Run: headless pygame with SDL's dummy video driver; simulated clock (each Clock.tick advances the game by its frame time, no real sleeping); random seed 0; keys injected as events and as key.get_pressed() state; no mouse input.
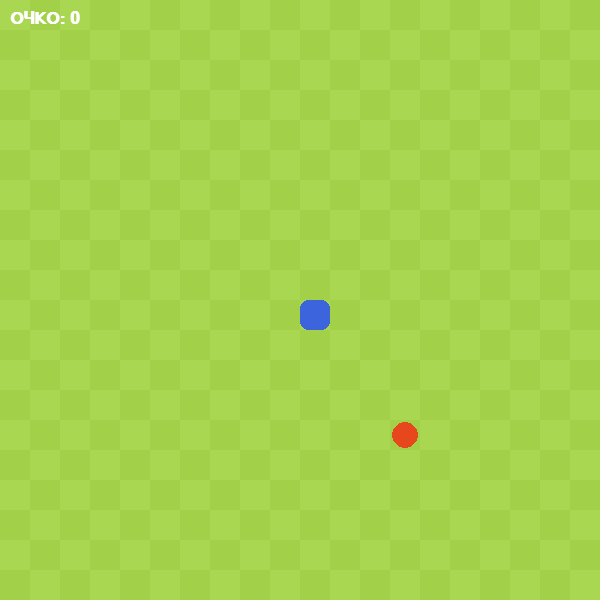
Frame 1 of 2 · flips 1–60 · no input
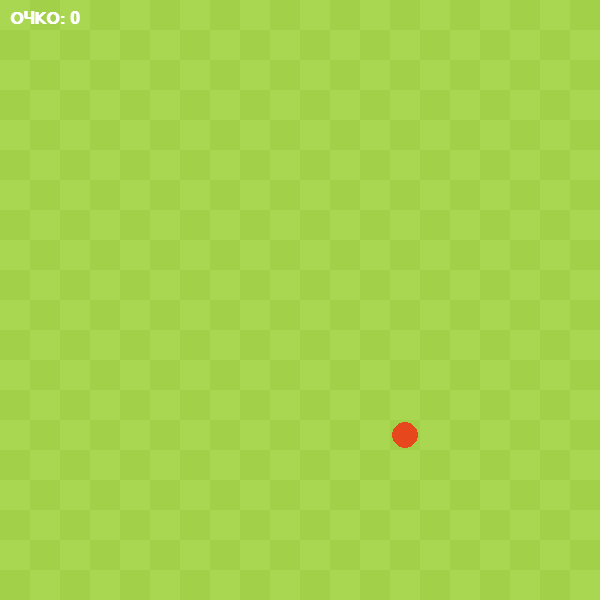
Frame 2 of 2 · flips 61–180 · tapped SPACE, RETURN · held RIGHT (→), D (game ended)

The pygame program that drew these frames:

import pygame
import random
import time

# 1. Ойынды бастау (Инициализация)
pygame.init()

# Түстер (RGB форматында)
LIGHT_GREEN = (170, 215, 81)
DARK_GREEN = (162, 209, 73)
SNAKE_COLOR = (70, 113, 233)
FOOD_COLOR = (231, 71, 29)
TEXT_COLOR = (255, 255, 255)
UI_GREEN = (87, 138, 52)

# Экран өлшемі
WIDTH, HEIGHT = 600, 600
BOX = 30  # Бір тордың өлшемі
screen = pygame.display.set_mode((WIDTH, HEIGHT))
pygame.display.set_caption("SNAKE")

clock = pygame.time.Clock()
font = pygame.font.SysFont("Arial", 25, bold=True)

def draw_grid():
    """Шахмат тақтасының фонын салу"""
    for row in range(HEIGHT // BOX):
        for col in range(WIDTH // BOX):
            color = LIGHT_GREEN if (row + col) % 2 == 0 else DARK_GREEN
            pygame.draw.rect(screen, color, (col * BOX, row * BOX, BOX, BOX))

def show_score(score):
    """Ұпайды экранға шығару"""
    value = font.render(f"ОЧКО: {score}", True, TEXT_COLOR)
    screen.blit(value, [10, 10])

def game_loop():
    game_over = False
    
    # Жыланның бастапқы орны
    x, y = WIDTH // 2, HEIGHT // 2
    dx, dy = 0, 0
    snake_list = [[x, y]]
    length_of_snake = 1

    # Алманың бастапқы орны
    foodx = round(random.randrange(0, WIDTH - BOX) / BOX) * BOX
    foody = round(random.randrange(0, HEIGHT - BOX) / BOX) * BOX

    while not game_over:
        for event in pygame.event.get():
            if event.type == pygame.QUIT:
                game_over = True
            if event.type == pygame.KEYDOWN:
                if event.key == pygame.K_LEFT and dx == 0:
                    dx, dy = -BOX, 0
                elif event.key == pygame.K_RIGHT and dx == 0:
                    dx, dy = BOX, 0
                elif event.key == pygame.K_UP and dy == 0:
                    dx, dy = 0, -BOX
                elif event.key == pygame.K_DOWN and dy == 0:
                    dx, dy = 0, BOX

        # Қабырғаға соғылуды тексеру
        if x >= WIDTH or x < 0 or y >= HEIGHT or y < 0:
            game_over = True

        x += dx
        y += dy
        
        draw_grid()
        
        # Алманы салу
        pygame.draw.circle(screen, FOOD_COLOR, (foodx + BOX//2, foody + BOX//2), BOX//2 - 2)

        # Жыланның басын қосу
        snake_head = [x, y]
        snake_list.append(snake_head)
        
        if len(snake_list) > length_of_snake:
            del snake_list[0]

        # Өз денесіне соғылуды тексеру
        for segment in snake_list[:-1]:
            if segment == snake_head:
                game_over = True

        # Жыланды салу
        for i, segment in enumerate(snake_list):
            # Басы сәл өзгеше түс болуы мүмкін
            color = (60, 100, 220) if i == len(snake_list) - 1 else SNAKE_COLOR
            pygame.draw.rect(screen, color, [segment[0], segment[1], BOX, BOX], border_radius=8)

        # Алманы жегенді тексеру
        if x == foodx and y == foody:
            foodx = round(random.randrange(0, WIDTH - BOX) / BOX) * BOX
            foody = round(random.randrange(0, HEIGHT - BOX) / BOX) * BOX
            length_of_snake += 1

        show_score(length_of_snake - 1)
        pygame.display.update()

        # Ойын жылдамдығы
        clock.tick(7)

    pygame.quit()
    quit()

game_loop()
